Labelled photos from "dataset_visual_split", an image-classification folder in selintoker/GeoGuesserAI. The possible labels are: Istanbul, nyc, Tokyo.

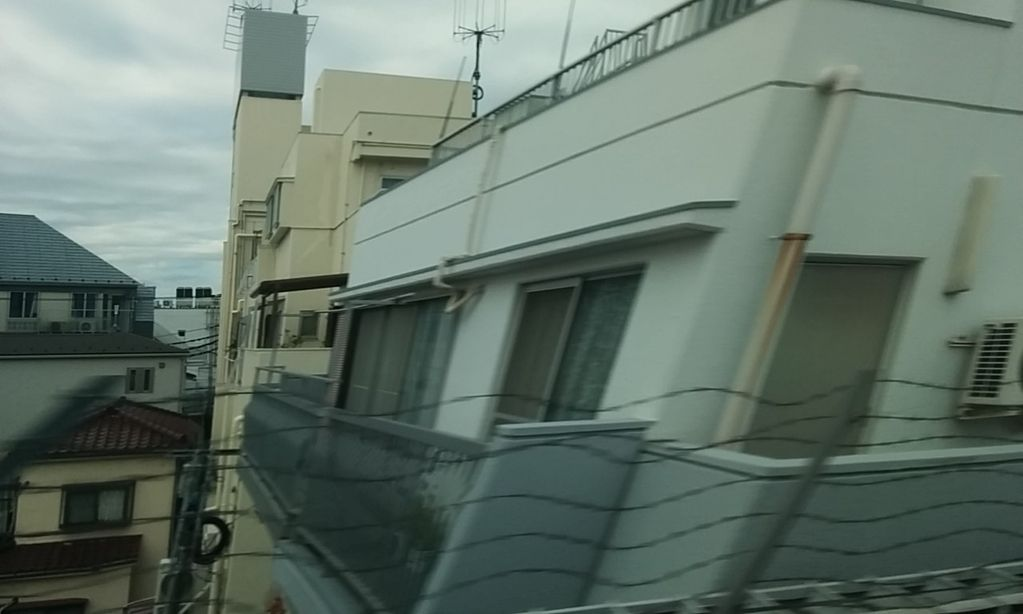
Label: Tokyo

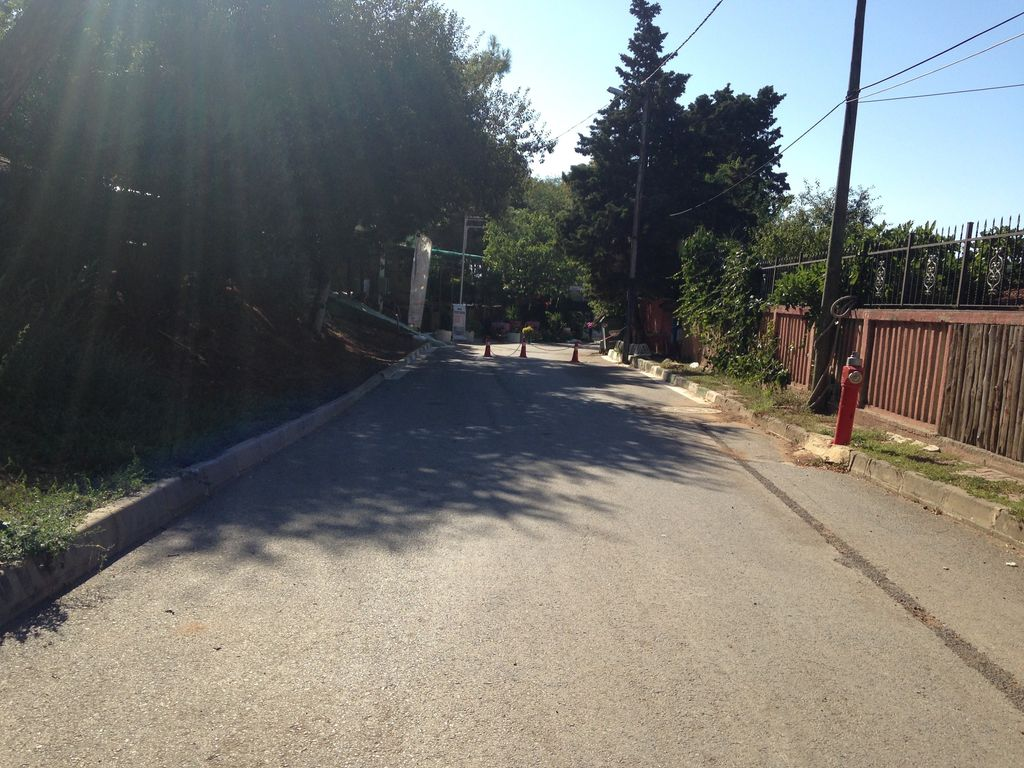
Label: Istanbul

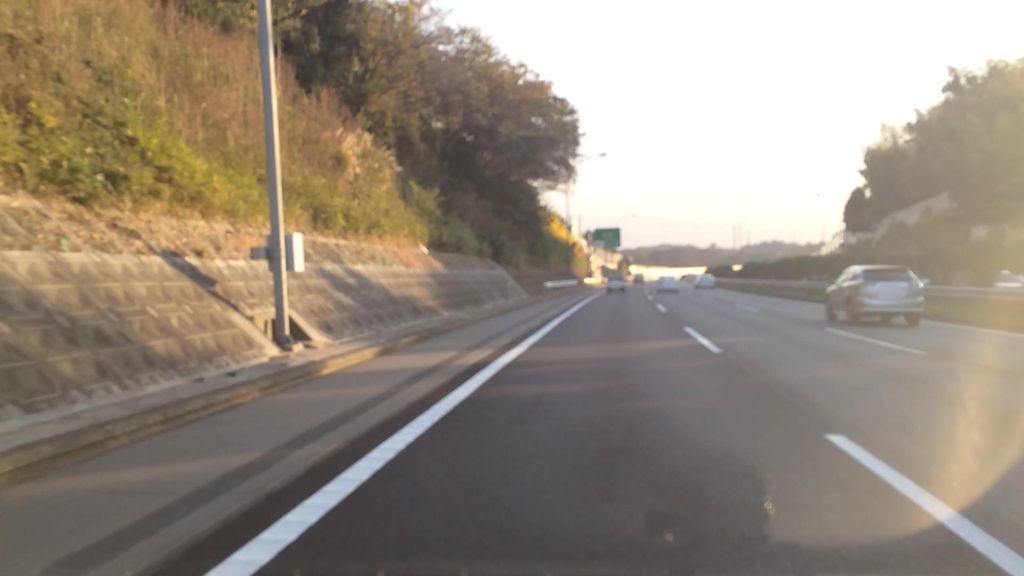
Label: Tokyo

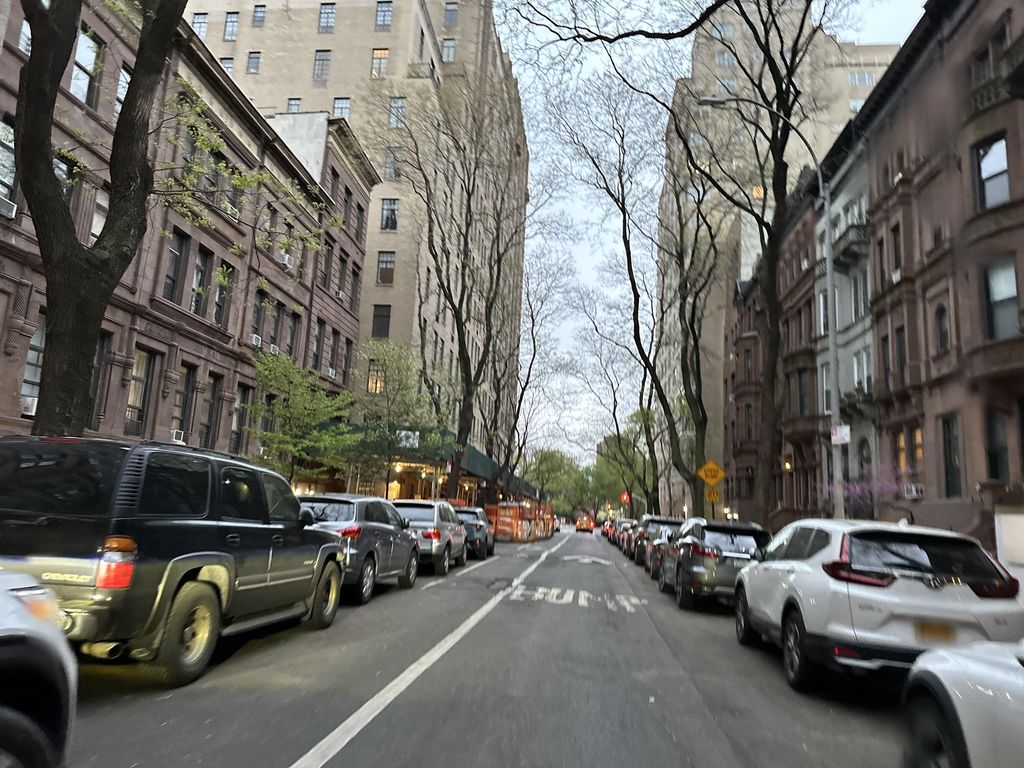
Label: nyc

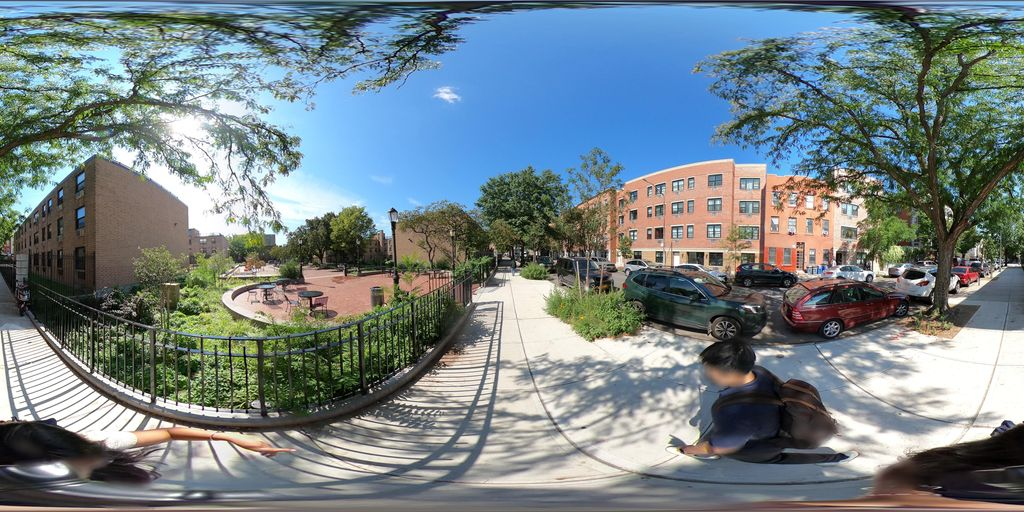
Label: nyc

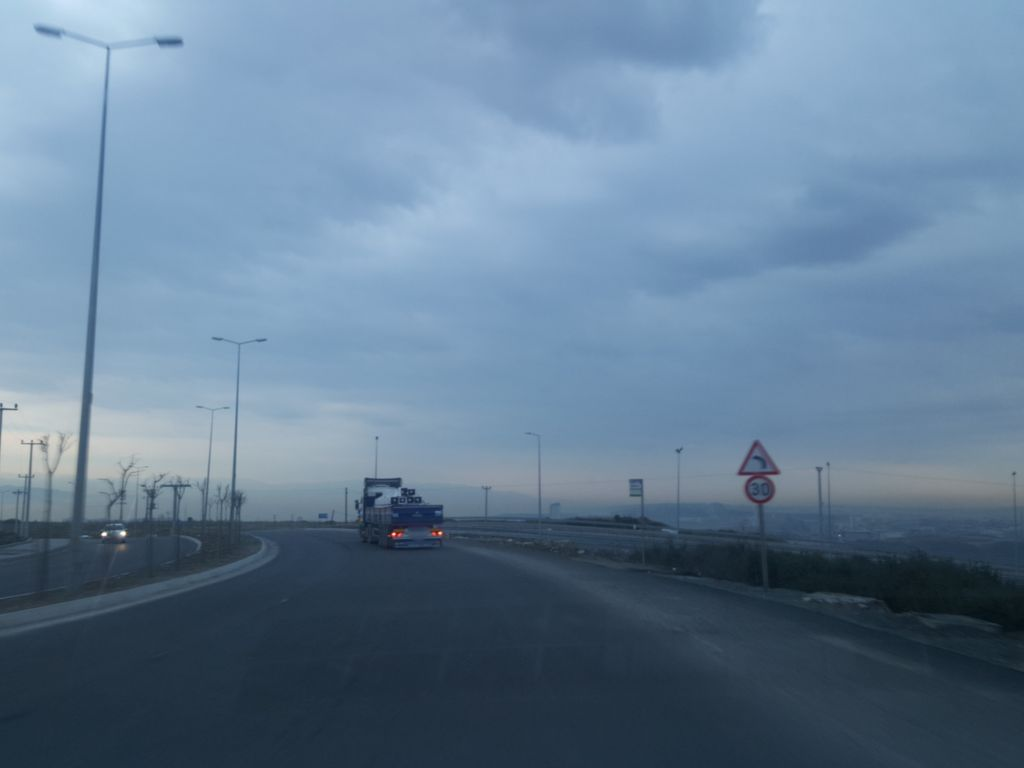
Label: Istanbul
